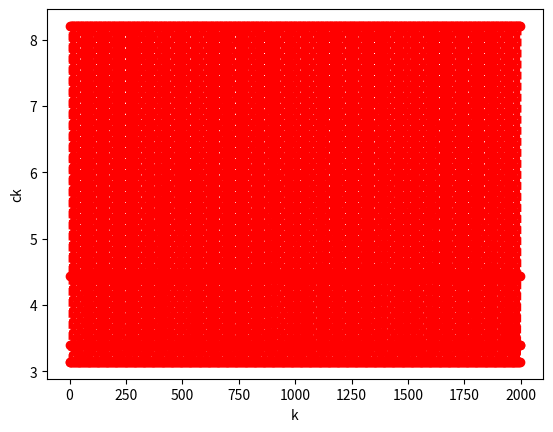

The script that saved this image:
import numpy as np
import matplotlib.pyplot as plt

a = -1
b = 1

m = 1000
p = 3

def func(x):
    return x

x_list = []

for j in range(2*m):
    x = -np.pi + j*np.pi/m
    x_list.append(x)

y_list = x_list

'''
def FFT(m, p, y_list):
    
    c_list = np.zeros_like(y_list)
    eta_list = np.zeros_like([*range(m + 1)])
    
    M = m
    q = p
    zeta = np.exp(np.pi*1j/m)

    for j in range(2*m + 1):
        c_list[j] = y_list[j]

    for j in range(M + 1):
        eta_list[j] = zeta**j
        eta_list[j + M] = -eta_list[j]

    K = 0
    eta_list[0] = 1

    for L in range(1, p + 2):
        while K < 2*m - 1:
            for j in range(M + 1):
'''

c_k_list = []

for k in range(2*m):
    c_k_term_list = []
    for j in range(2*m):
        c_k_term = y_list[j]*np.exp(1j*k*np.pi*j/4)
        c_k_term_list.append(c_k_term)

    ck_sum = sum(c_k_term_list)
    c_k_list.append(ck_sum)

print(c_k_list)

ck_mag_list = []
k_list = range(0, 2*m)

for ck in c_k_list:
    mag = np.sqrt(ck.real**2 + ck.imag**2)
    ck_mag_list.append(mag)

plt.plot(k_list, ck_mag_list, 'ro--')
plt.ylabel('ck')
plt.xlabel('k')
plt.show()